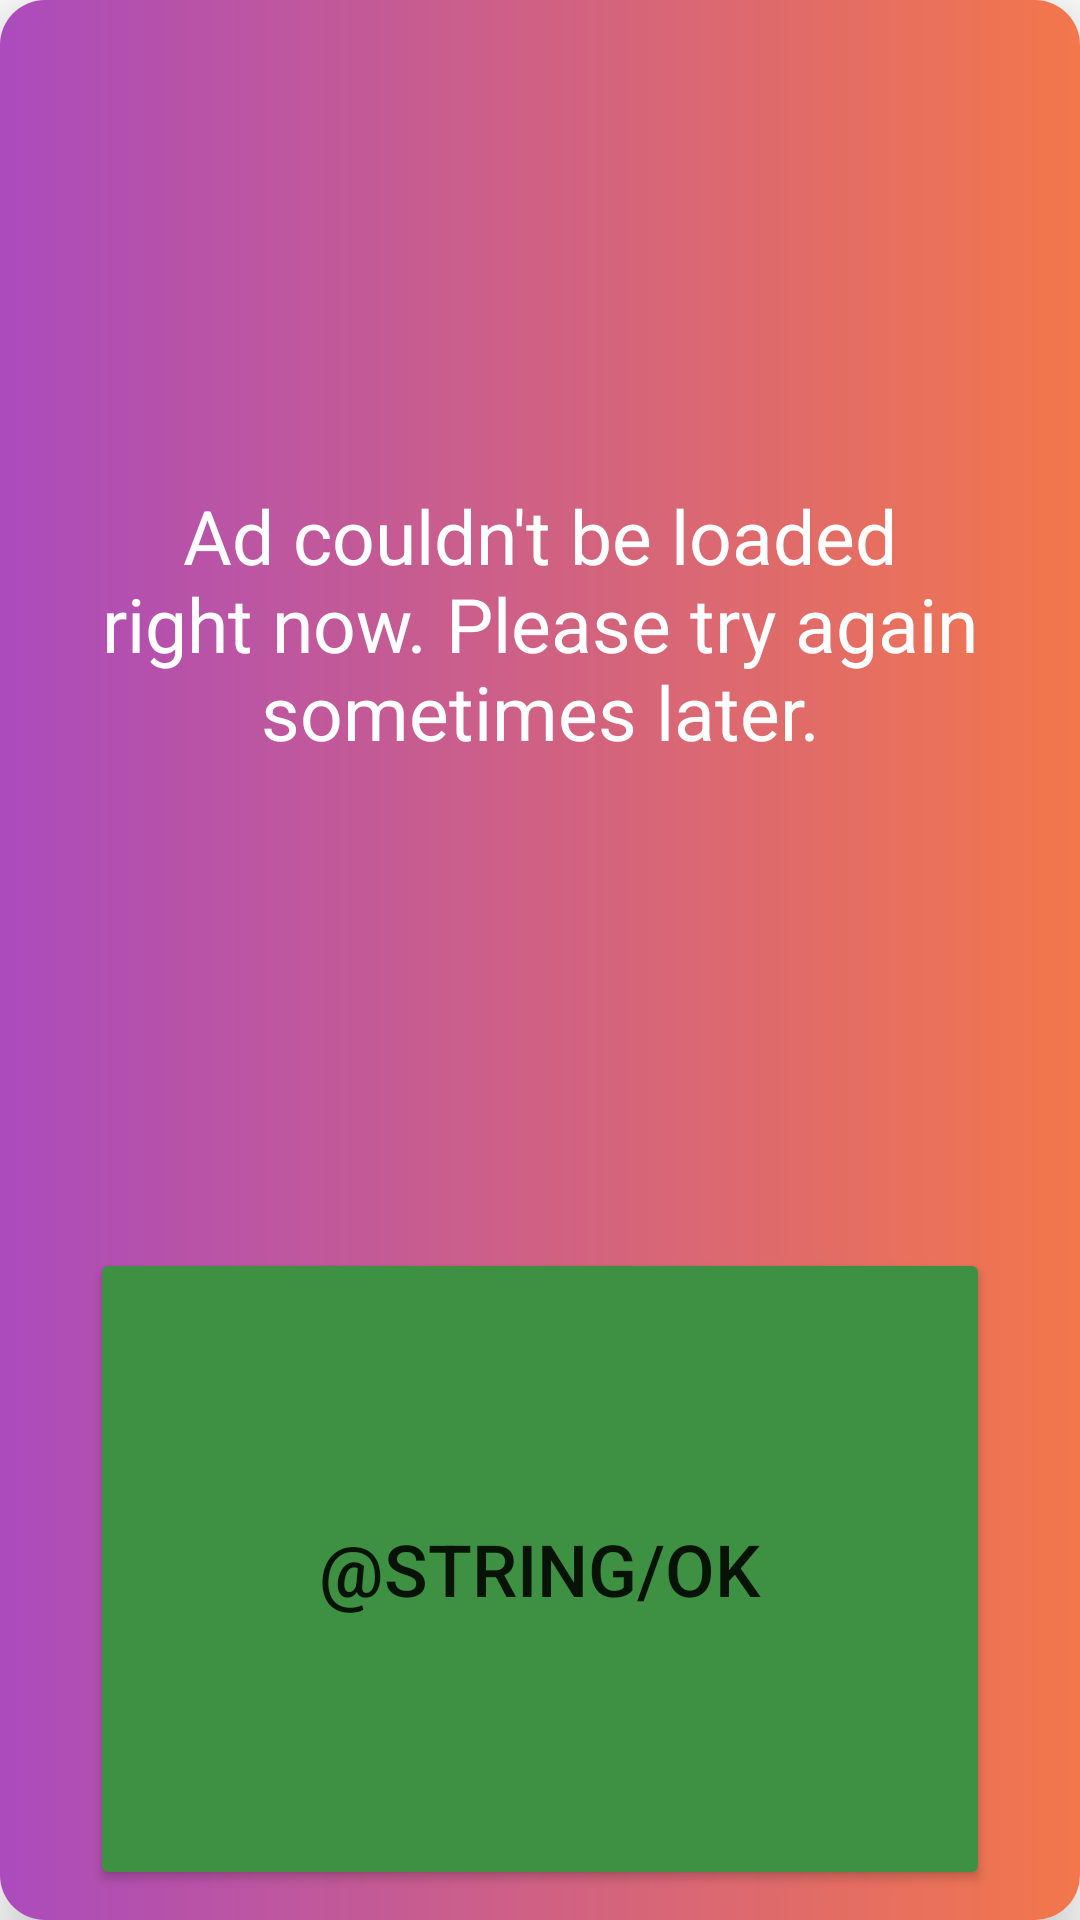

Layout XML and referenced resources for this Android screen:
<!-- AndroidManifest.xml: application theme Theme.GeeksJob -->
<!-- res/layout/ad_not_available_layout.xml -->
<?xml version="1.0" encoding="utf-8"?>
<androidx.cardview.widget.CardView xmlns:android="http://schemas.android.com/apk/res/android"
    android:layout_width="match_parent"
    android:layout_height="200dp"
    xmlns:app="http://schemas.android.com/apk/res-auto"
    app:cardCornerRadius="15dp"
    android:layout_margin="40dp"
    android:elevation="10dp"
    android:translationZ="10dp"
    android:layout_gravity="center"
    android:id="@+id/adNotAvailable">

    <LinearLayout
        android:layout_width="match_parent"
        android:layout_height="match_parent"
        android:orientation="vertical"
        android:background="@drawable/gradient">

        <TextView
            android:layout_width="match_parent"
            android:layout_height="match_parent"
            android:layout_weight=".35"
            android:text="@string/adNotLoaded"
            android:textSize="25sp"
            android:gravity="center"
            android:textColor="@color/white"
            android:layout_margin="10dp"/>
        <Button
            android:id="@+id/adNotAvailableButton"
            android:layout_width="match_parent"
            android:layout_height="match_parent"
            android:layout_weight=".65"
            android:layout_marginStart="30dp"
            android:layout_marginEnd="30dp"
            android:textSize="24sp"
            android:text="@string/ok"
            android:layout_marginBottom="10dp"/>

    </LinearLayout>

</androidx.cardview.widget.CardView>
<!-- resources referenced by this layout -->
<resources>
  <color name="white">#FFFFFFFF</color>
  <!-- drawable gradient (drawable) -->
  <?xml version="1.0" encoding="utf-8"?>
  <shape xmlns:android="http://schemas.android.com/apk/res/android"
      android:shape="rectangle">
      <gradient android:type="linear"
          android:startColor="#D2F15A24"
          android:endColor="#CD971FAC"
          android:angle="180"/>
  </shape>
  <string name="adNotLoaded">
          Ad couldn\'t be loaded right now. Please try again sometimes later.
      </string>
  <style name="Theme.GeeksJob" parent="Theme.MaterialComponents.Light.NoActionBar">
          
          <item name="colorPrimary">#2196F3</item>
          <item name="colorPrimaryVariant">#9C27B0</item>
          <item name="colorOnPrimary">@color/white</item>
          
          <item name="colorSecondary">@color/green</item>
          <item name="colorSecondaryVariant">@color/red</item>
          <item name="colorOnSecondary">@color/gray</item>
          
          <item name="android:statusBarColor" tools:targetApi="l">?attr/colorPrimaryVariant</item>
          
          <item name="android:colorButtonNormal">@color/green</item>
          <item name="android:windowAnimationStyle">@style/CustomActivityAnimation</item>
          <item name="android:splitMotionEvents">false</item>
          <item name="android:windowEnableSplitTouch">false</item>
      </style>
  <color name="green">#3E9142</color>
  <color name="red">#FF0000</color>
  <color name="gray">#676767</color>
  <style name="CustomActivityAnimation" parent="@android:style/Animation.Activity">
          <item name="android:activityOpenEnterAnimation">@anim/slide_in_right</item>
          <item name="android:activityOpenExitAnimation">@anim/slide_out_left</item>
          <item name="android:activityCloseEnterAnimation">@anim/slide_in_left</item>
          <item name="android:activityCloseExitAnimation">@anim/slide_out_right</item>
      </style>
</resources>
